Photos from the image-classification dataset "data" in the GitHub repository trongkhanh083/cat-vs-dog-classifier. Its 2 classes are: cat, dog.

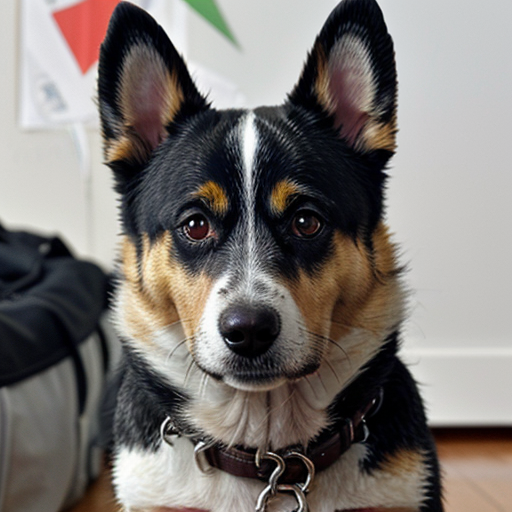
Label: dog

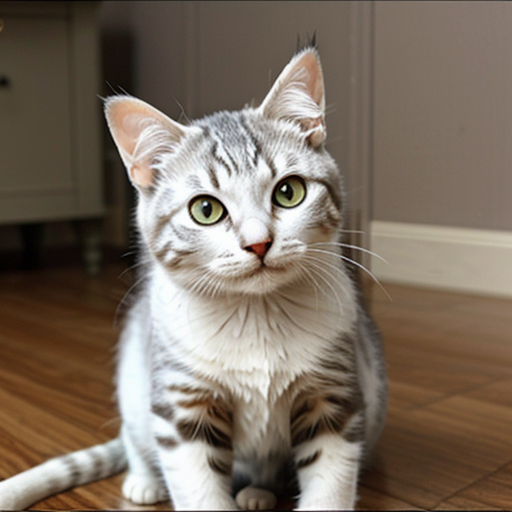
Label: cat

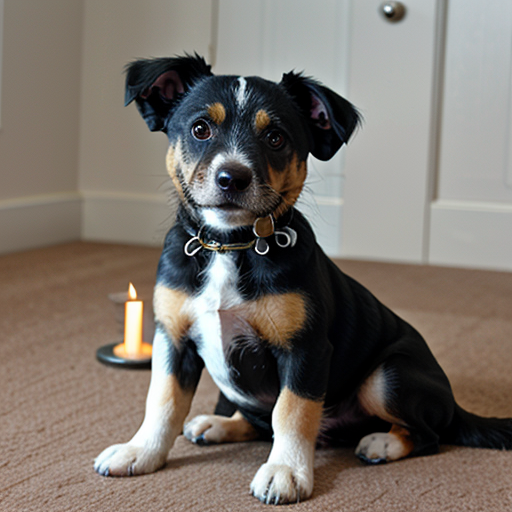
Label: dog

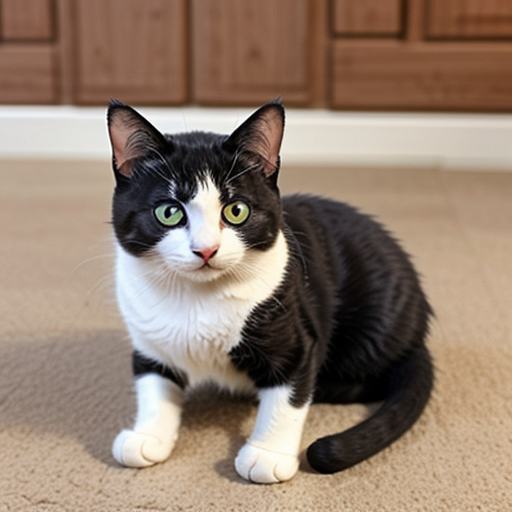
Label: cat

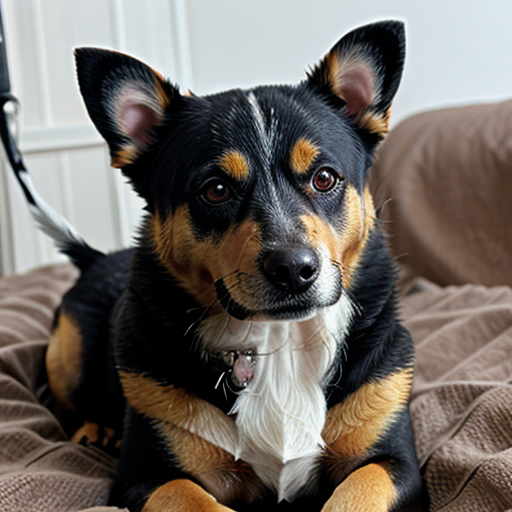
Label: dog

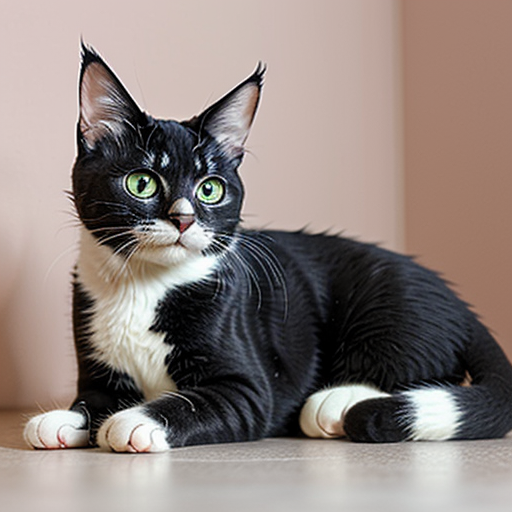
Label: cat
